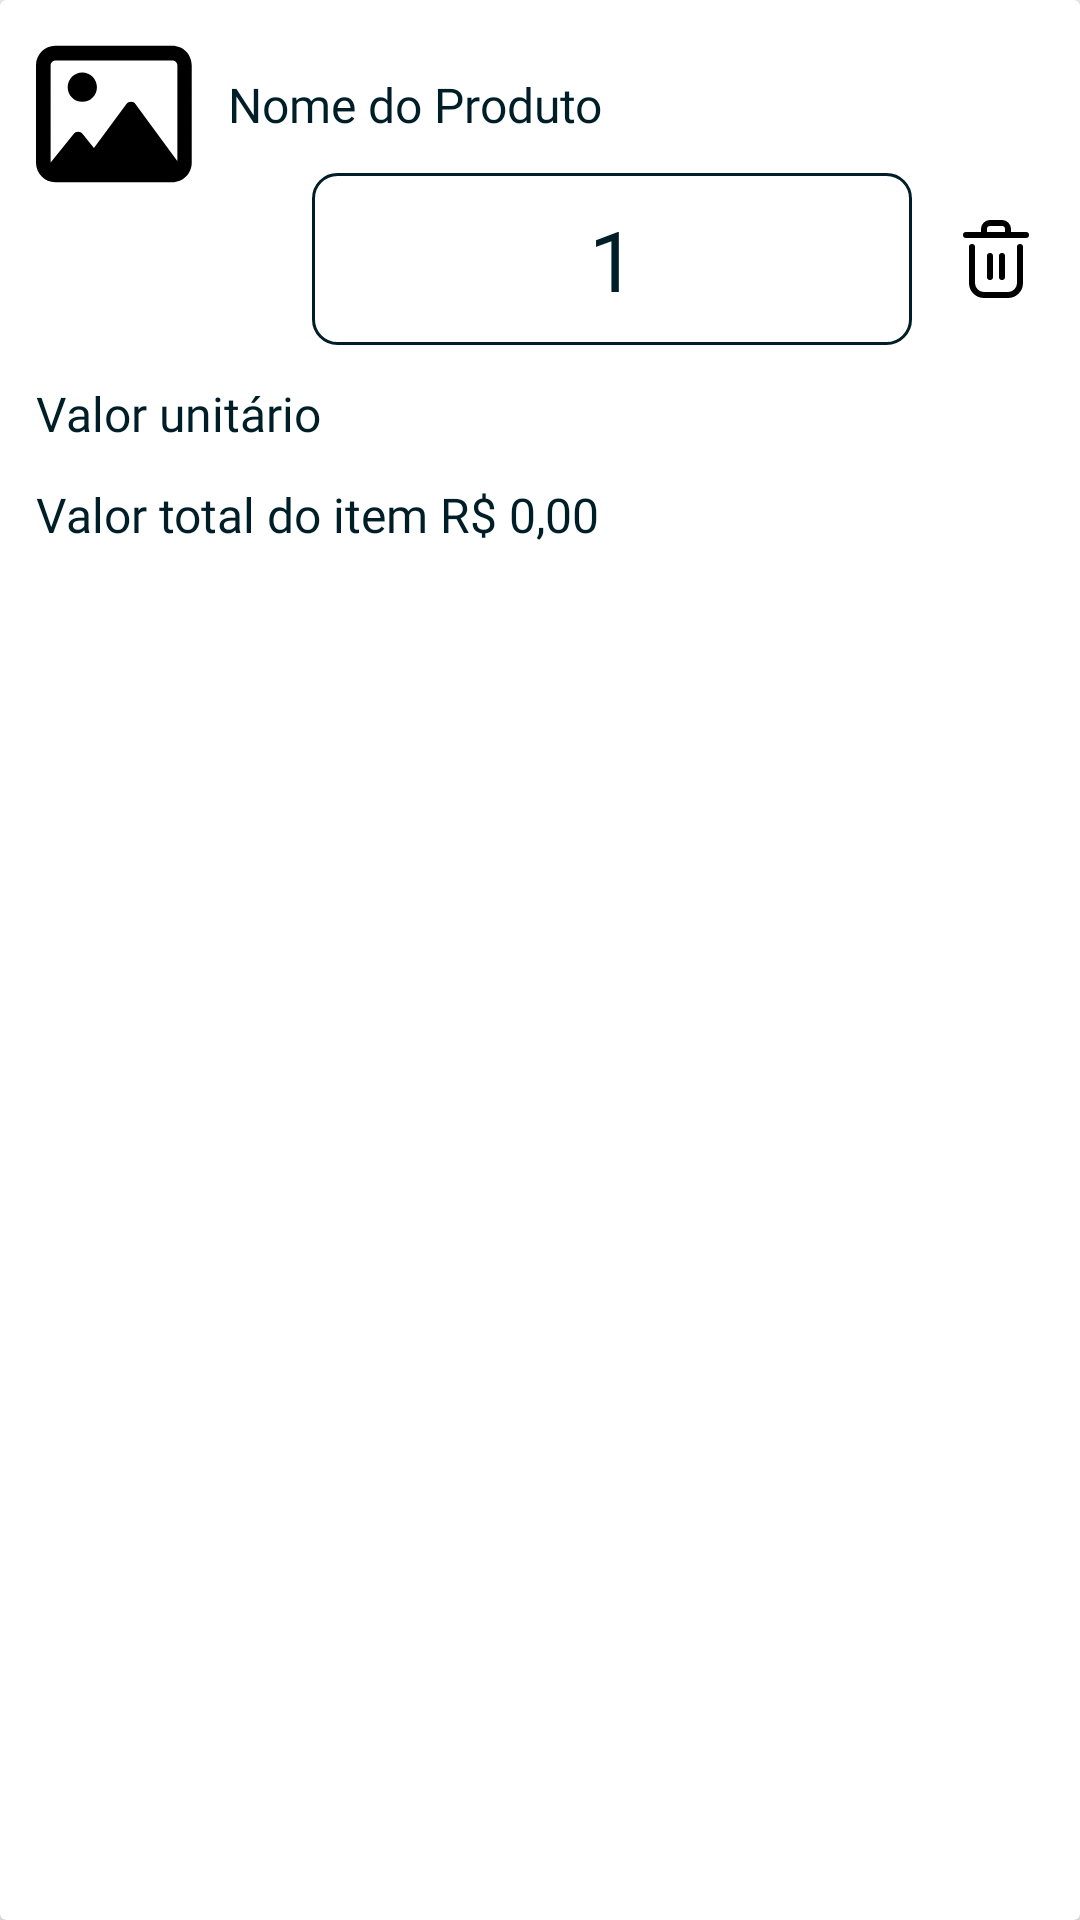

The Android layout XML behind this screen, and the referenced resources:
<!-- AndroidManifest.xml: application theme Theme.OmieSales -->
<!-- res/layout/product_item.xml -->
<?xml version="1.0" encoding="utf-8"?>
<androidx.cardview.widget.CardView
    xmlns:android="http://schemas.android.com/apk/res/android"
    xmlns:app="http://schemas.android.com/apk/res-auto"
    android:layout_width="match_parent"
    android:layout_height="wrap_content"
    android:layout_margin="12dp"
    android:backgroundTint="@color/white">

    <androidx.constraintlayout.widget.ConstraintLayout
        android:layout_width="match_parent"
        android:layout_height="match_parent"
        android:paddingBottom="12dp">

        <ImageView
            android:id="@+id/imageView"
            android:layout_width="wrap_content"
            android:layout_height="wrap_content"
            app:layout_constraintStart_toStartOf="parent"
            app:layout_constraintTop_toTopOf="parent"
            android:src="@drawable/ic_product_photo"
            android:layout_marginTop="12dp"
            android:layout_marginStart="12dp"
            />

        <TextView
            android:id="@+id/product_name"
            android:layout_width="wrap_content"
            android:layout_height="wrap_content"
            android:layout_marginStart="12dp"
            android:layout_marginTop="12dp"
            android:fontFamily="@font/open_sans_bold"
            android:text="@string/product_name"
            app:layout_constraintStart_toEndOf="@+id/imageView"
            app:layout_constraintTop_toTopOf="@+id/imageView"
            android:textColor="@color/black"
            android:textSize="16sp"
            />

        <androidx.constraintlayout.widget.ConstraintLayout
            android:id="@+id/constraintLayout"
            android:layout_width="200dp"
            android:layout_height="wrap_content"
            android:layout_marginStart="32dp"
            android:layout_marginTop="12dp"
            android:padding="10dp"
            app:layout_constraintEnd_toStartOf="@+id/ib_trash"
            app:layout_constraintTop_toBottomOf="@+id/product_name"
            android:layout_marginEnd="12dp"
            android:background="@drawable/constraint_border"

            >

            <ImageButton
                android:id="@+id/ib_minus"
                android:layout_width="wrap_content"
                android:layout_height="wrap_content"
                android:layout_marginStart="12dp"
                android:background="@android:color/transparent"
                android:contentDescription="TODO"
                android:src="@drawable/ic_minus"
                app:layout_constraintBottom_toBottomOf="parent"
                app:layout_constraintStart_toStartOf="parent"
                app:layout_constraintTop_toTopOf="parent"
                android:visibility="invisible"
                />

            <TextView
                android:id="@+id/product_quantity"
                android:layout_width="wrap_content"
                android:layout_height="wrap_content"
                android:text="1"
                android:textColor="@color/black"
                android:textSize="28sp"
                app:layout_constraintBottom_toBottomOf="parent"
                app:layout_constraintEnd_toStartOf="@+id/ib_plus"
                app:layout_constraintStart_toEndOf="@+id/ib_minus"
                app:layout_constraintTop_toTopOf="parent" />

            <ImageButton
                android:id="@+id/ib_plus"
                android:layout_width="wrap_content"
                android:layout_height="wrap_content"
                android:layout_marginEnd="12dp"
                android:background="@android:color/transparent"
                android:contentDescription="TODO"
                android:src="@drawable/ic_plus"
                app:layout_constraintBottom_toBottomOf="parent"
                app:layout_constraintEnd_toEndOf="parent"
                app:layout_constraintTop_toTopOf="parent"
                android:visibility="invisible"
                />

        </androidx.constraintlayout.widget.ConstraintLayout>

        <ImageButton
            android:id="@+id/ib_trash"
            android:layout_width="wrap_content"
            android:layout_height="wrap_content"
            android:background="@android:color/transparent"
            android:contentDescription="TODO"
            android:src="@drawable/ic_trash"
            app:layout_constraintBottom_toBottomOf="@+id/constraintLayout"
            app:layout_constraintEnd_toEndOf="parent"
            app:layout_constraintTop_toTopOf="@+id/constraintLayout"
            android:layout_marginEnd="12dp"
            />

        <TextView
            android:id="@+id/product_unit_value"
            android:layout_width="wrap_content"
            android:layout_height="wrap_content"
            android:layout_marginStart="12dp"
            android:fontFamily="@font/open_sans_bold"
            android:text="@string/unit_value"
            android:textColor="@color/black"
            android:textSize="16sp"
            app:layout_constraintStart_toStartOf="parent"
            app:layout_constraintTop_toBottomOf="@+id/constraintLayout"
            android:layout_marginTop="12dp"
            />

        <TextView
            android:id="@+id/product_total_value"
            android:layout_width="wrap_content"
            android:layout_height="wrap_content"
            android:layout_marginStart="12dp"
            android:fontFamily="@font/open_sans_bold"
            android:text="@string/item_total_value"
            android:textColor="@color/black"
            android:textSize="16sp"
            app:layout_constraintStart_toStartOf="parent"
            app:layout_constraintTop_toBottomOf="@+id/product_unit_value"
            android:layout_marginTop="12dp"
            />

    </androidx.constraintlayout.widget.ConstraintLayout>

</androidx.cardview.widget.CardView>
<!-- resources referenced by this layout -->
<resources>
  <color name="black">#001e27</color>
  <color name="white">#FFFFFFFF</color>
  <!-- drawable constraint_border (drawable) -->
  <?xml version="1.0" encoding="utf-8"?>
  <shape xmlns:android="http://schemas.android.com/apk/res/android">
  
      <solid android:color="@android:color/transparent" />
  
      <stroke
          android:width="1dp"
          android:color="@color/black" />
      <corners android:radius="8dp" />
  </shape>
  <!-- drawable ic_minus (drawable) -->
  <vector xmlns:android="http://schemas.android.com/apk/res/android" android:height="32dp" android:viewportHeight="512" android:viewportWidth="512" android:width="32dp">
        
      <path android:fillColor="#FF000000" android:pathData="M417.4,224H94.6C77.7,224 64,238.3 64,256c0,17.7 13.7,32 30.6,32h322.8c16.9,0 30.6,-14.3 30.6,-32C448,238.3 434.3,224 417.4,224z"/>
      
  </vector>
  <!-- drawable ic_plus (drawable) -->
  <vector xmlns:android="http://schemas.android.com/apk/res/android"
      android:width="32dp"
      android:height="32dp"
      android:viewportWidth="512"
      android:viewportHeight="512">
    <path
        android:fillColor="#FF000000"
        android:pathData="M417.4,224H288V94.6c0,-16.9 -14.3,-30.6 -32,-30.6c-17.7,0 -32,13.7 -32,30.6V224H94.6C77.7,224 64,238.3 64,256c0,17.7 13.7,32 30.6,32H224v129.4c0,16.9 14.3,30.6 32,30.6c17.7,0 32,-13.7 32,-30.6V288h129.4c16.9,0 30.6,-14.3 30.6,-32C448,238.3 434.3,224 417.4,224z"/>
  </vector>
  <!-- drawable ic_product_photo (drawable) -->
  <vector xmlns:android="http://schemas.android.com/apk/res/android" android:height="52dp" android:viewportHeight="512" android:viewportWidth="512" android:width="52dp">
        
      <path android:fillColor="#FF000000"
          android:pathData="M152,120c-26.51,0 -48,21.49 -48,48s21.49,48 48,48s48,-21.49 48,-48S178.5,120 152,120zM447.1,32h-384C28.65,32 -0.01,60.65 -0.01,96v320c0,35.35 28.65,64 63.1,64h384c35.35,0 64,-28.65 64,-64V96C511.1,60.65 483.3,32 447.1,32zM463.1,409.3l-136.8,-185.9C323.8,218.8 318.1,216 312,216c-6.11,0 -11.82,2.77 -15.21,7.38l-106.6,144.1l-37.09,-46.1c-3.44,-4.28 -8.93,-6.81 -14.77,-6.81c-5.84,0 -11.33,2.53 -14.78,6.81l-75.52,93.81c0,-0.03 0,0.03 0,0L47.99,96c0,-8.82 7.18,-16 16,-16h384c8.82,0 16,7.18 16,16V409.3z"/>
      
  </vector>
  <string name="item_total_value">Valor total do item R$ 0,00</string>
  <string name="product_name">Nome do Produto</string>
  <string name="unit_value">Valor unitário</string>
  <style name="Theme.OmieSales" parent="Theme.MaterialComponents.DayNight.DarkActionBar">
  
          <item name="colorPrimary">@color/black</item>
          <item name="colorPrimaryVariant">@color/black</item>
          <item name="colorOnPrimary">@color/white</item>
          <item name="android:windowBackground">@color/gray</item>
  
  
          
          <item name="colorSecondary">@color/teal_200</item>
          <item name="colorSecondaryVariant">@color/teal_700</item>
          <item name="colorOnSecondary">@color/black</item>
          <item name="android:statusBarColor">?attr/colorPrimaryVariant</item>
  
      </style>
  <color name="gray">#f7f7f7</color>
  <color name="teal_200">#FF03DAC5</color>
  <color name="teal_700">#FF018786</color>
</resources>
